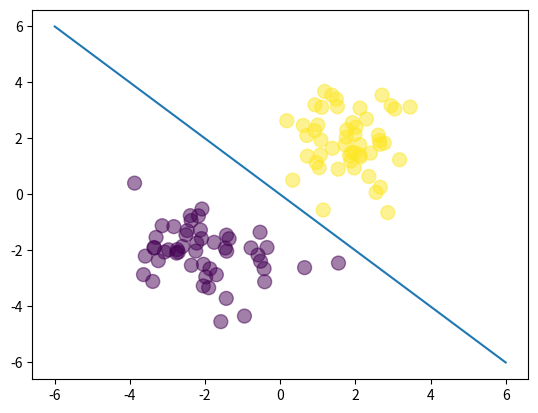

Reproduce this figure in Python.
# -*- coding: utf-8 -*-
"""
Created on Sun Apr 30 00:01:02 2017

[redacted]
original source: https://github.com/lazyprogrammer/machine_learning_examples/blob/master/ann_logistic_extra/ecommerce_data.csv
"""
import numpy as np
import matplotlib.pyplot as plt

N = 100
D = 2

X = np.random.randn(N,D)

# center the first 50 points at (-2,-2)
X[:50,:] = X[:50,:] - 2*np.ones((50,D))

# center the last 50 points at (2, 2)
X[50:,:] = X[50:,:] + 2*np.ones((50,D))

# labels: first 50 are 0, last 50 are 1
T = np.array([0]*50 + [1]*50)

# add a column of ones
# ones = np.array([[1]*N]).T # old
ones = np.ones((N, 1))
Xb = np.concatenate((ones, X), axis=1)

# randomly initialize the weights
w = np.random.randn(D + 1)

# calculate the model output
z = Xb.dot(w)

def sigmoid(z):
    return 1/(1 + np.exp(-z))

Y = sigmoid(z)

# calculate the cross-entropy error
def cross_entropy(T, Y):
    E = 0
    for i in range(N):
        if T[i] == 1:
            E -= np.log(Y[i])
        else:
            E -= np.log(1 - Y[i])
    return E

print(cross_entropy(T, Y))

# try it with our closed-form solution
w = np.array([0, 4, 4])

# calculate the model output
z = Xb.dot(w)
Y = sigmoid(z)

# calculate the cross-entropy error
print(cross_entropy(T, Y))

plt.scatter(X[:,0], X[:,1], c=T, s=100, alpha=0.5)
x_axis = np.linspace(-6, 6, 100)
y_axis = -x_axis
plt.plot(x_axis, y_axis)
plt.show()
